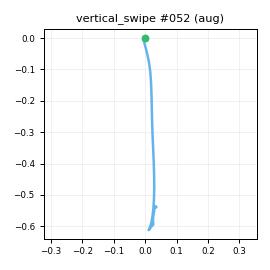

Source data for this figure (header and first rows):
t_s, ax, ay, az, gx, gy, gz, seq
0.00000, -0.7119, -0.05983, 0.6148, 0.03815, -3.916, 0.6113, 0
0.01000, -0.7271, -0.06038, 0.6171, 0.2068, -2.944, -0.4272, 1
0.02100, -0.7444, -0.05763, 0.6199, 0.3255, -1.143, -0.5382, 2
0.03000, -0.7208, -0.04775, 0.6077, -0.8282, -0.7192, -1.334, 3
0.04000, -0.7212, -0.04168, 0.6074, -0.4673, -1.298, -2.184, 4
0.05000, -0.7285, -0.02813, 0.5973, -0.9686, -1.998, -3.134, 5
0.06100, -0.7086, -0.04121, 0.5863, 0.6199, -1.231, -6.465, 6
0.07000, -0.6924, -0.02756, 0.5894, 1.074, -1.377, -7.971, 7
0.08000, -0.6483, 0.00043, 0.5942, -1.377, -0.8377, -7.28, 8
0.09000, -0.5781, 0.00878, 0.6286, -3.309, -0.1674, -4.075, 9
0.1, -0.4473, -0.00333, 0.624, -8.243, 2.755, 0.7432, 10
0.11, -0.2673, -0.04284, 0.5916, -11.21, 8.934, 5.57, 11
0.12, -0.04754, -0.1124, 0.5176, -11.34, 17.64, 11.17, 12
0.13, 0.2962, -0.1953, 0.4713, -5.578, 31.81, 11.04, 13
0.14, 0.661, -0.2679, 0.4434, 6.849, 53.57, 5.538, 14
0.15, 1.011, -0.332, 0.385, 21.89, 85.99, -3.499, 15
0.16, 1.263, -0.3685, 0.3399, 32.89, 121.1, -7.878, 16
0.17, 1.503, -0.3535, 0.3982, 39.59, 161.2, -0.3801, 17
0.18, 1.778, -0.3111, 0.3598, 43.41, 201.4, 19.07, 18
0.191, 1.942, -0.1824, 0.2362, 34.2, 243.9, 41.95, 19
0.2, 1.892, 0.01100, 0.06915, 22.8, 286.8, 62.96, 20
0.21, 1.614, 0.2365, -0.1712, 14.64, 336.7, 70.13, 21
0.22, 1.233, 0.3348, -0.5014, 9.039, 375.4, 59.8, 22
0.231, 0.7668, 0.3716, -0.8176, 8.937, 401.1, 40.67, 23
0.24, 0.2255, 0.4307, -1.175, 13.26, 412.8, 16.59, 24
0.25, -0.406, 0.4419, -1.406, 17.65, 412.4, -1.476, 25
0.26, -1.163, 0.4297, -1.677, 18.02, 408.4, -5.351, 26
0.27, -1.928, 0.3344, -1.96, 12, 396.2, 3.393, 27
0.28, -2.576, 0.2431, -2.077, 2.432, 363.4, 25.75, 28
0.29, -3.056, 0.1858, -2.128, -7.586, 320.1, 52.41, 29
0.3, -3.311, 0.08542, -2.09, -16.86, 269, 77.55, 30
0.31, -3.405, 0.05824, -1.937, -24.84, 218.2, 97.31, 31
0.32, -3.369, 0.07343, -1.762, -29.73, 163.3, 108.9, 32
0.33, -3.178, 0.1292, -1.508, -30.8, 112.4, 108.4, 33
0.34, -2.96, 0.1873, -1.214, -27.18, 70.51, 90.51, 34
0.35, -2.664, 0.2009, -1.007, -17.85, 39.16, 62.99, 35
0.361, -2.286, 0.1617, -0.7742, -4.359, 8.044, 29.33, 36
0.37, -1.968, 0.1509, -0.5936, 9.107, -9.832, 3.043, 37
0.38, -1.665, 0.1826, -0.4233, 18.78, -23.24, -8.966, 38
0.39, -1.404, 0.2659, -0.2932, 22.2, -29.9, -11.08, 39
0.401, -1.228, 0.3052, -0.1907, 22.59, -29.93, -11.01, 40
0.41, -1.138, 0.3589, -0.1939, 20.3, -25.42, -9.805, 41
0.42, -1.108, 0.399, -0.2174, 17.27, -16.96, -11.93, 42
0.43, -1.167, 0.4109, -0.2644, 12.38, -9.279, -14, 43
0.44, -1.204, 0.3726, -0.3402, 8.161, -5.522, -15.91, 44
0.45, -1.229, 0.3069, -0.3947, 3.401, -9.248, -16.3, 45
0.46, -1.175, 0.2245, -0.4246, 0.07222, -19.42, -16.01, 46
0.47, -1.048, 0.1445, -0.3942, -2.832, -30, -14.56, 47
0.48, -0.9334, 0.1044, -0.3876, -2.909, -37.83, -13.52, 48
0.49, -0.8565, 0.07555, -0.3629, -1.288, -40.6, -13.61, 49
0.5, -0.8203, 0.06017, -0.3487, 0.8204, -42.25, -15.66, 50
0.51, -0.7921, 0.04379, -0.3234, 2.9, -40.84, -15.75, 51
0.52, -0.7748, 0.03751, -0.3248, 4.494, -39.26, -17.51, 52
0.531, -0.7309, 0.01454, -0.307, 6.316, -37.26, -17.16, 53
0.54, -0.7339, 0.00245, -0.2958, 6.03, -34.61, -15.21, 54
0.55, -0.6873, 0.01012, -0.2796, 5.94, -31.86, -13.25, 55
0.56, -0.6679, 0.00153, -0.2564, 4.065, -28.45, -8.241, 56
0.57, -0.6748, 0.05227, -0.2599, 2.312, -24.27, -3.227, 57
0.58, -0.6835, 0.06853, -0.2429, 1.021, -21.09, -1.545, 58
0.59, -0.7073, 0.08342, -0.2321, 1.104, -17.92, 0.6727, 59
... 32 more rows
